The GitHub repository ngue01/project_signe_des_main contains a labelled image folder "Data" with 4 categories: maux tete augm, secours augm, vertige augm, vomissement augm. Examples follow, each with its label.

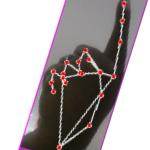
Label: vomissement augm

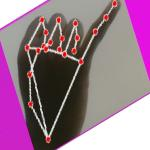
Label: maux tete augm

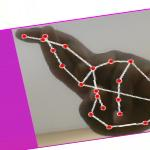
Label: vertige augm

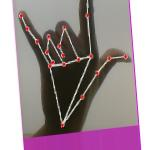
Label: secours augm

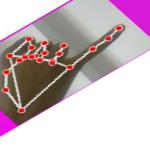
Label: maux tete augm

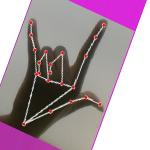
Label: secours augm
